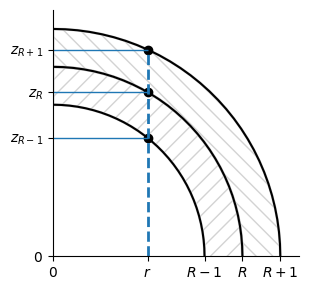

The matplotlib source for this figure:
from __future__ import print_function, division

import numpy as np
import matplotlib as mpl
import matplotlib.pyplot as plt
from matplotlib.patches import Polygon

R = 5
r = 2.5

zRm1 = np.sqrt((R - 1)**2 - r**2)
zR   = np.sqrt( R**2      - r**2)
zRp1 = np.sqrt((R + 1)**2 - r**2)

fig = plt.figure(figsize=(3.5, 3), frameon=False)

ax = plt.gca()
ax.set_aspect('equal')
ax.spines['top'].set_visible(False)
ax.spines['right'].set_visible(False)

plt.xlim((0, R + 1.5))
plt.xticks([0, r, R - 1, R, R + 1], ['$0$', '$r$', '$R - 1$', '$R$', '$R + 1$'])

plt.ylim((0, R + 1.5))
plt.yticks([0, zRm1, zR, zRp1], ['$0$', '$z_{R-1}$', '$z_R$', '$z_{R+1}$'])

t = np.linspace(0, np.pi / 2, 30)
xy = np.vstack((np.cos(t), np.sin(t)))
xyRm1 = (R - 1) * xy
xyR   =  R      * xy
xyRp1 = (R + 1) * xy

style = {'closed': False, 'lw': 2, 'fill': False, 'ec': 'lightgray'}
ax.add_patch(Polygon(np.hstack((xyRm1, xyR[::-1])).T, hatch='//', **style))
ax.add_patch(Polygon(np.hstack((xyR, xyRp1[::-1])).T, hatch='\\\\', **style))

plt.plot(xyRm1[0], xyRm1[1], 'k')
plt.plot(xyR[0]  , xyR[1]  , 'k')
plt.plot(xyRp1[0], xyRp1[1], 'k')

plt.plot(r, zRm1, 'ko')
plt.plot(r, zR  , 'ko')
plt.plot(r, zRp1, 'ko')

plt.vlines([r], 0, zRp1, lw=2, linestyles='dashed')
plt.hlines([zRm1, zR, zRp1], 0, r, lw=1)

plt.tight_layout()

#plt.savefig('rbasex-limits.svg')
#plt.show()
